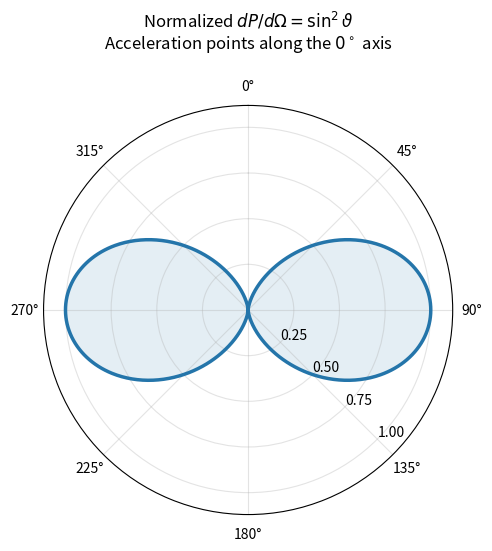

The script that saved this image:
import numpy as np
import matplotlib.pyplot as plt
fig=plt.figure(figsize=(6.4,5.4),layout='constrained');ax=fig.add_subplot(projection='polar')
theta=np.linspace(0,2*np.pi,1000);power=np.sin(theta)**2
ax.set_theta_zero_location('N');ax.set_theta_direction(-1)
ax.plot(theta,power,color='#2475aa',lw=2.5);ax.fill(theta,power,color='#2475aa',alpha=.12)
ax.set_rticks([.25,.5,.75,1]);ax.set_rlabel_position(135);ax.set_ylim(0,1.12)
ax.set_thetagrids([0,45,90,135,180,225,270,315]);ax.grid(alpha=.35)
ax.set_title(r'Normalized $dP/d\Omega=\sin^2\vartheta$'+'\n'+r'Acceleration points along the $0^\circ$ axis',pad=22)
fig.savefig('paper-1-oe2012-charge-radiation.png',dpi=160,facecolor='white')
